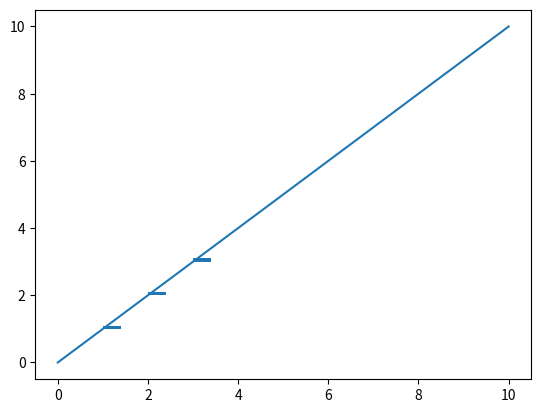

This chart was generated by the following Python code:
import matplotlib.pyplot as plt
from matplotlib.patches import Rectangle

#define Matplotlib figure and axis
fig, ax = plt.subplots()

#create simple line plot
ax.plot([0, 10],[0, 10])

#add rectangle to plot
ax.add_patch(Rectangle((1, 1), 0.4, 0.1))
ax.add_patch(Rectangle((2, 2), 0.4, 0.1))
ax.add_patch(Rectangle((3, 3), 0.4, 0.1))

#display plot
plt.show()